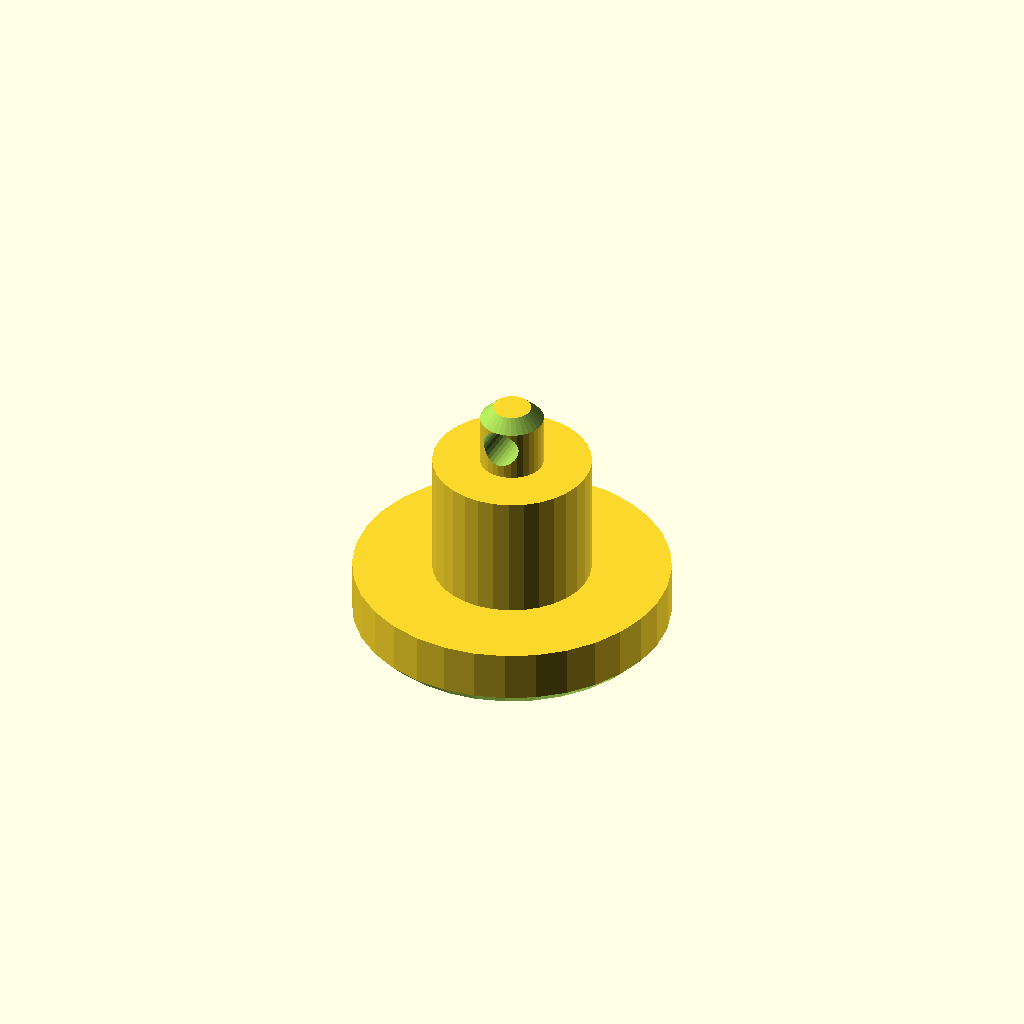
Cell 1: rendered with the file's own defaults.
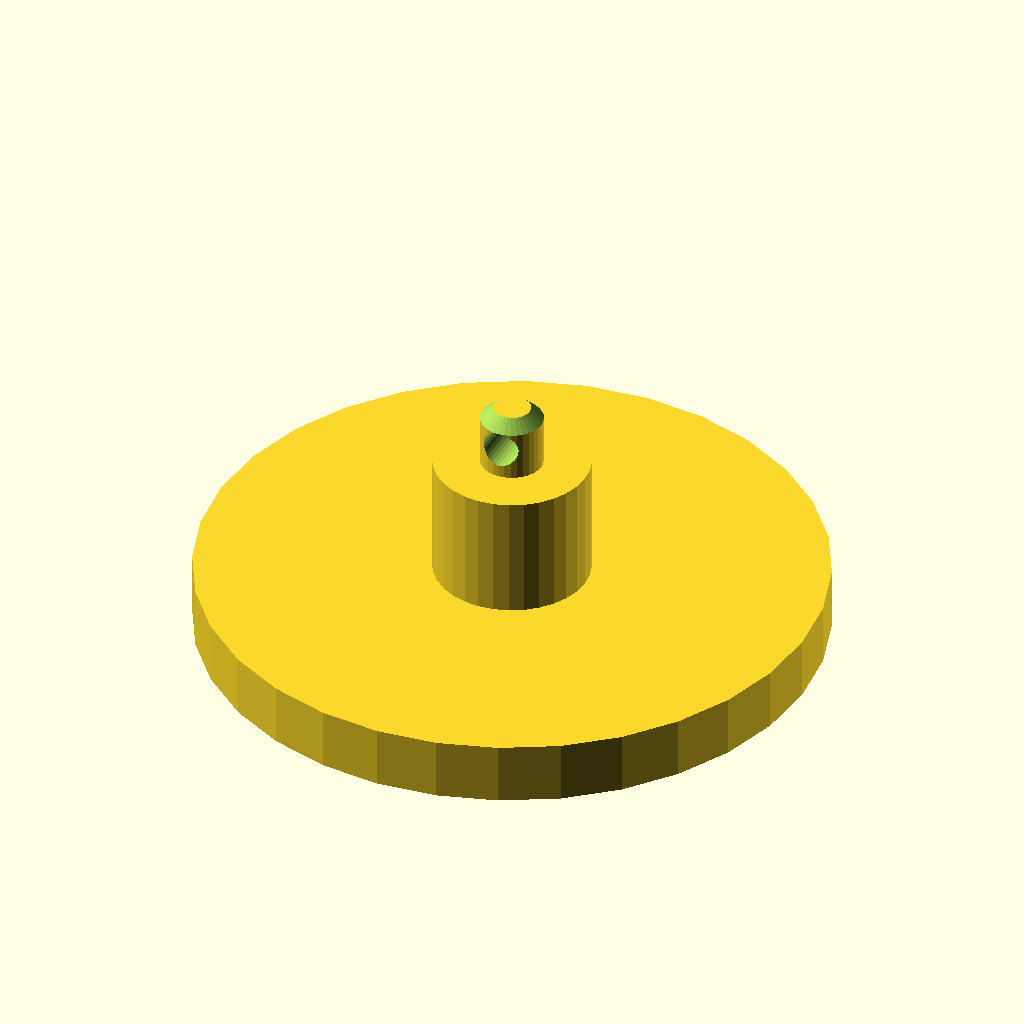
Cell 2: d1 = 100 (everything else at default).
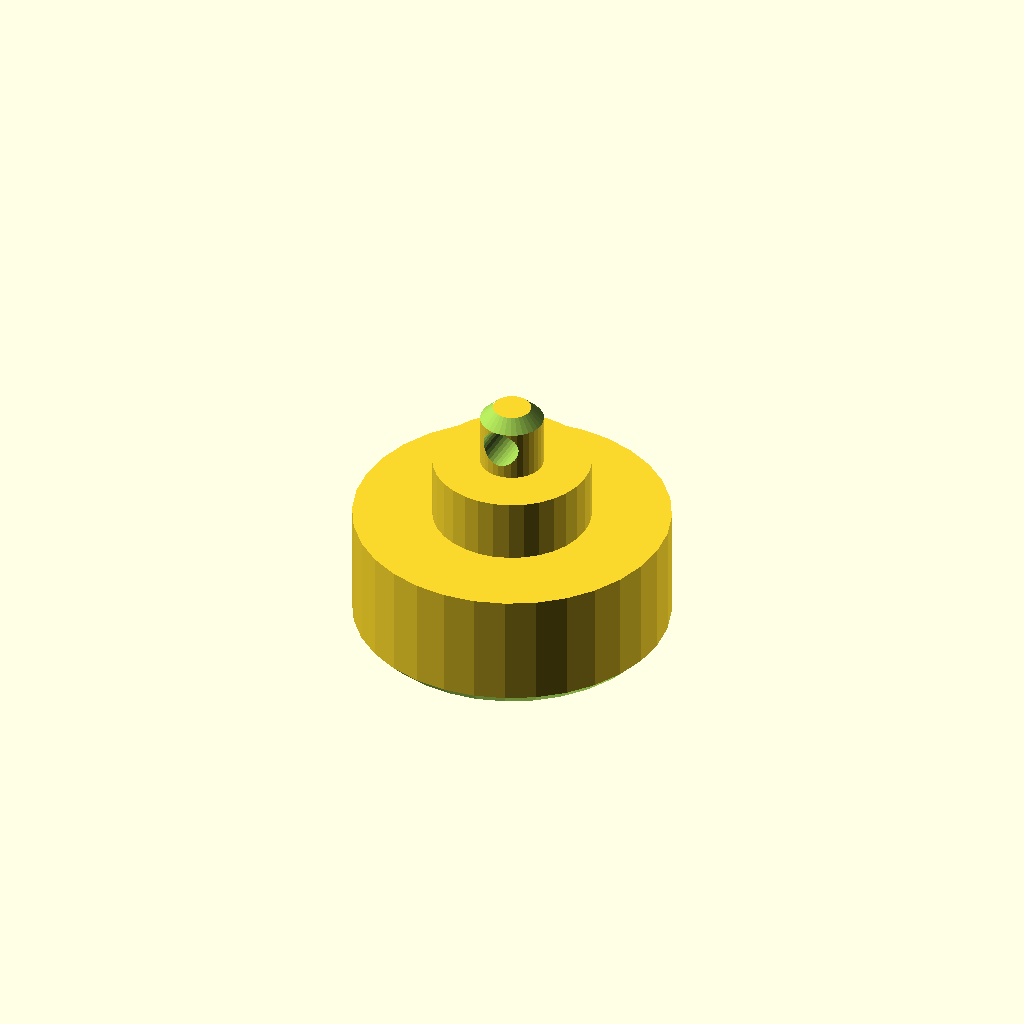
Cell 3 — len1 set to 20, the other parameters unchanged.
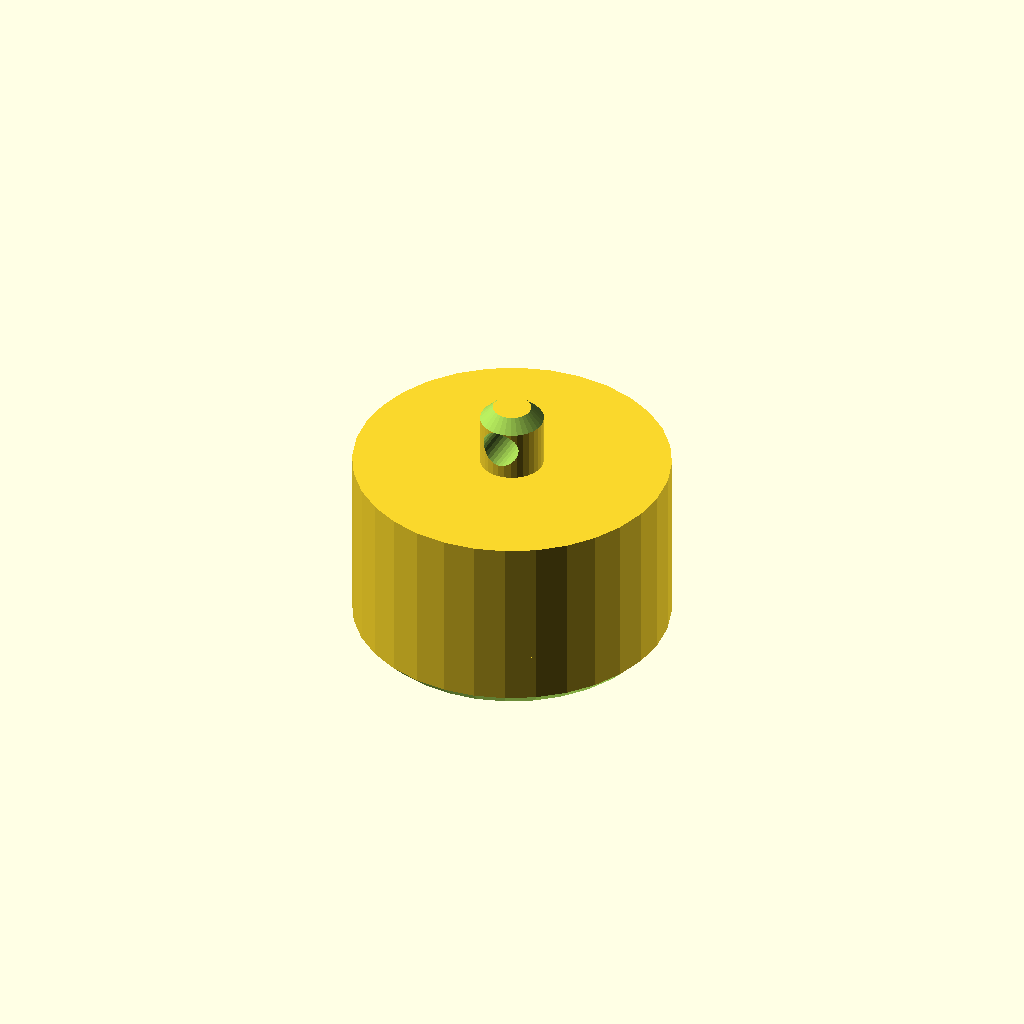
Cell 4: d2 = 50 (everything else at default).
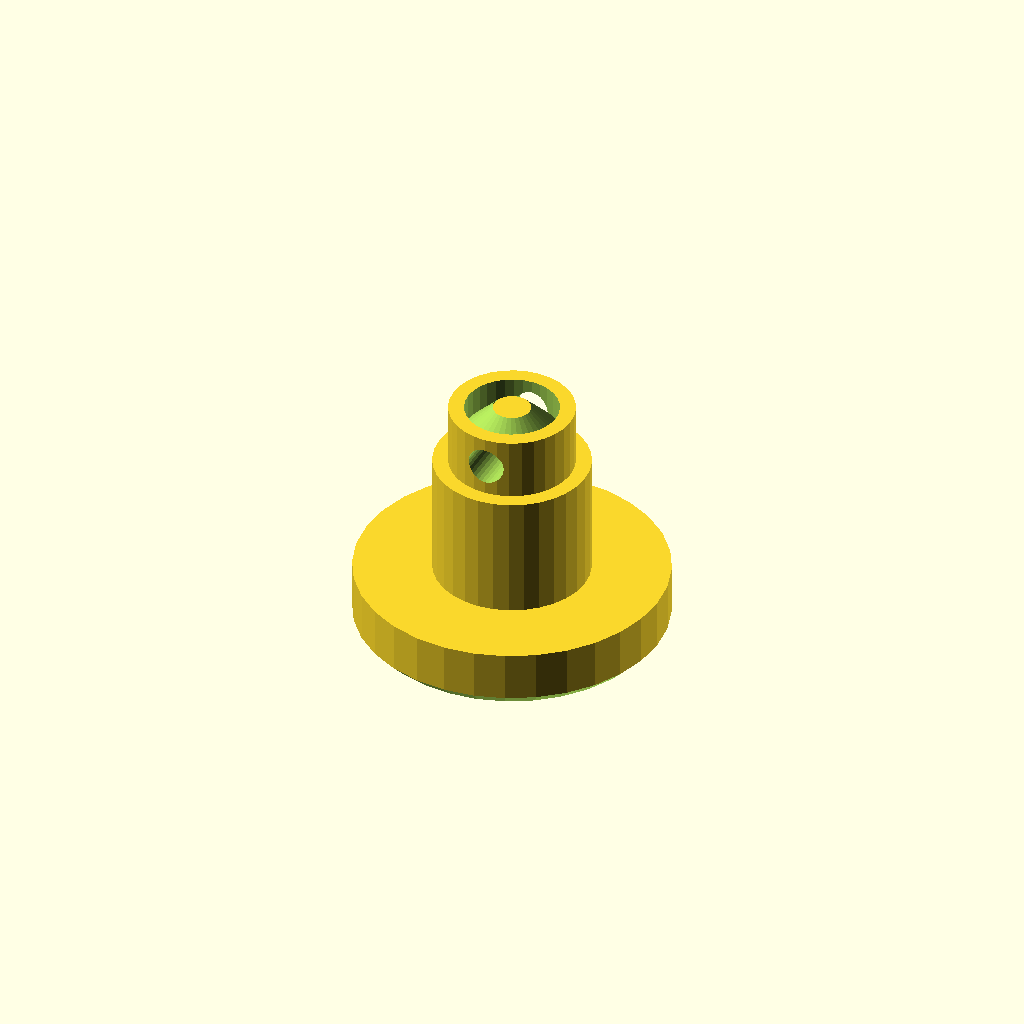
Cell 5: the same model with d3 = 20.
One fixed orthographic camera (rotation 55°, 0°, 25°; colour scheme Cornfield) for every cell.
Source of the model, optional_data/data/gen2/shafts/part_0079.scad:
$fn = 32;

// ----------------------------------------------------------------------
// Stepped shaft: diameters 50, 25, 10 mm, 40 mm long
// ----------------------------------------------------------------------

// --- parameters (mm) ---
d1 = 50;                  // step 1 diameter
len1 = 10;                // step 1 length
d2 = 25;                  // step 2 diameter
len2 = 20;                // step 2 length
d3 = 10;                  // step 3 diameter
len3 = 10;                // step 3 length
total = 40;               // overall length
chamfer = 2;              // end chamfer
cross_d = 6;              // cross pin hole
cross_z = 35;             // cross hole position

difference() {
  /* turned body: stacked cylinders, every step sunk into the bigger one */
  union() {
    cylinder(h = len1, d = d1);
    translate([0, 0, 9.6]) cylinder(h = 20.4, d = d2);
    translate([0, 0, 29.6]) cylinder(h = 10.4, d = d3);
  }
  /* bottom chamfer ring cut */
  rotate_extrude() translate([23, -2.5]) polygon([[0, 0], [4.5, 0], [4.5, 7], [0, 2.5]]);
  /* top chamfer ring cut */
  rotate_extrude() translate([3, 40]) polygon([[0, 0], [4.5, -4.5], [4.5, 2.5], [0, 2.5]]);
  /* cross pin hole through the small step */
  translate([0, 0, cross_z]) rotate([90, 0, 0]) cylinder(h = d3 + 5, d = cross_d, center = true);
}
Customizer parameters (derived from the source; name, type, default, range or options):
d1: number, default 50
len1: number, default 10
d2: number, default 25
len2: number, default 20
d3: number, default 10
len3: number, default 10
total: number, default 40
chamfer: number, default 2
cross_d: number, default 6
cross_z: number, default 35
